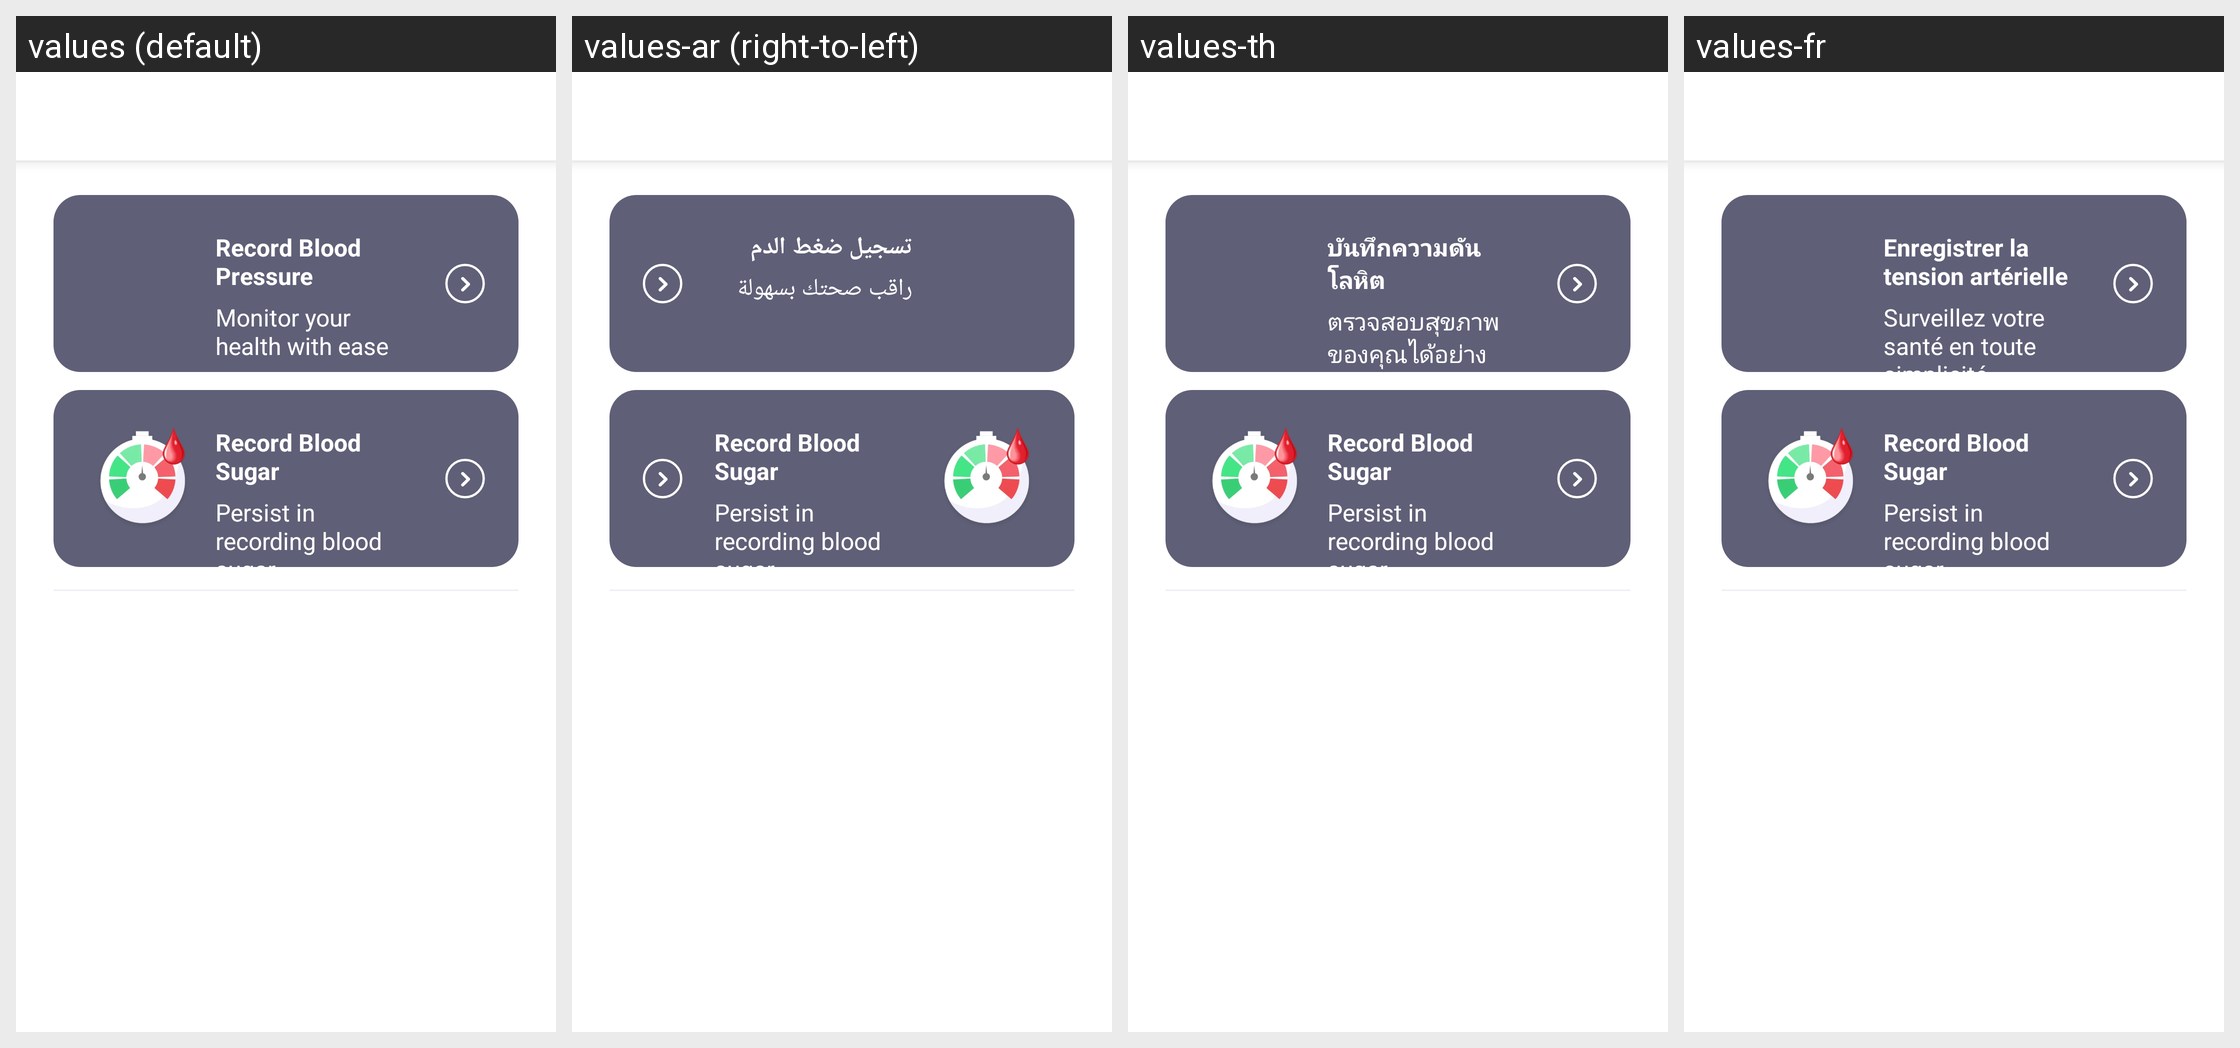

Strings drawn on this Android screen and how each of the app's shown locales translates them:
Android screen res/layout/frag_home.xml rendered under 4 locales, left to right: values (default), values-ar (right-to-left), values-th, values-fr. Device: Nexus 5 (rendered at 1080×1920; each locale shown at half size, 540×960, under a caption strip naming it); theme Theme.BloodPressure.
Other locales in the repository, not shown: values-de, values-es, values-it, values-ja, values-ko, values-pl, values-pt, values-ro, values-tr, values-zh.
Strings drawn on this screen, with the default value and each locale's value (text and hints the layout hard-codes, and strings that could not be matched under every locale, appear in the picture but are not listed):

record_blood_pressure
  values: Record Blood Pressure
  values-ar: تسجيل ضغط الدم
  values-th: บันทึกความดันโลหิต
  values-fr: Enregistrer la tension artérielle

monitor_health
  values: Monitor your health with ease
  values-ar: راقب صحتك بسهولة
  values-th: ตรวจสอบสุขภาพของคุณได้อย่างง่ายดาย
  values-fr: Surveillez votre santé en toute simplicité

record_blood_sugar
  values: Record Blood Sugar
  values-ar: Record Blood Sugar  [not translated; the default value is used]
  values-th: Record Blood Sugar  [not translated; the default value is used]
  values-fr: Record Blood Sugar  [not translated; the default value is used]

blood_sugar_hint
  values: Persist in recording blood sugar
  values-ar: Persist in recording blood sugar  [not translated; the default value is used]
  values-th: Persist in recording blood sugar  [not translated; the default value is used]
  values-fr: Persist in recording blood sugar  [not translated; the default value is used]
